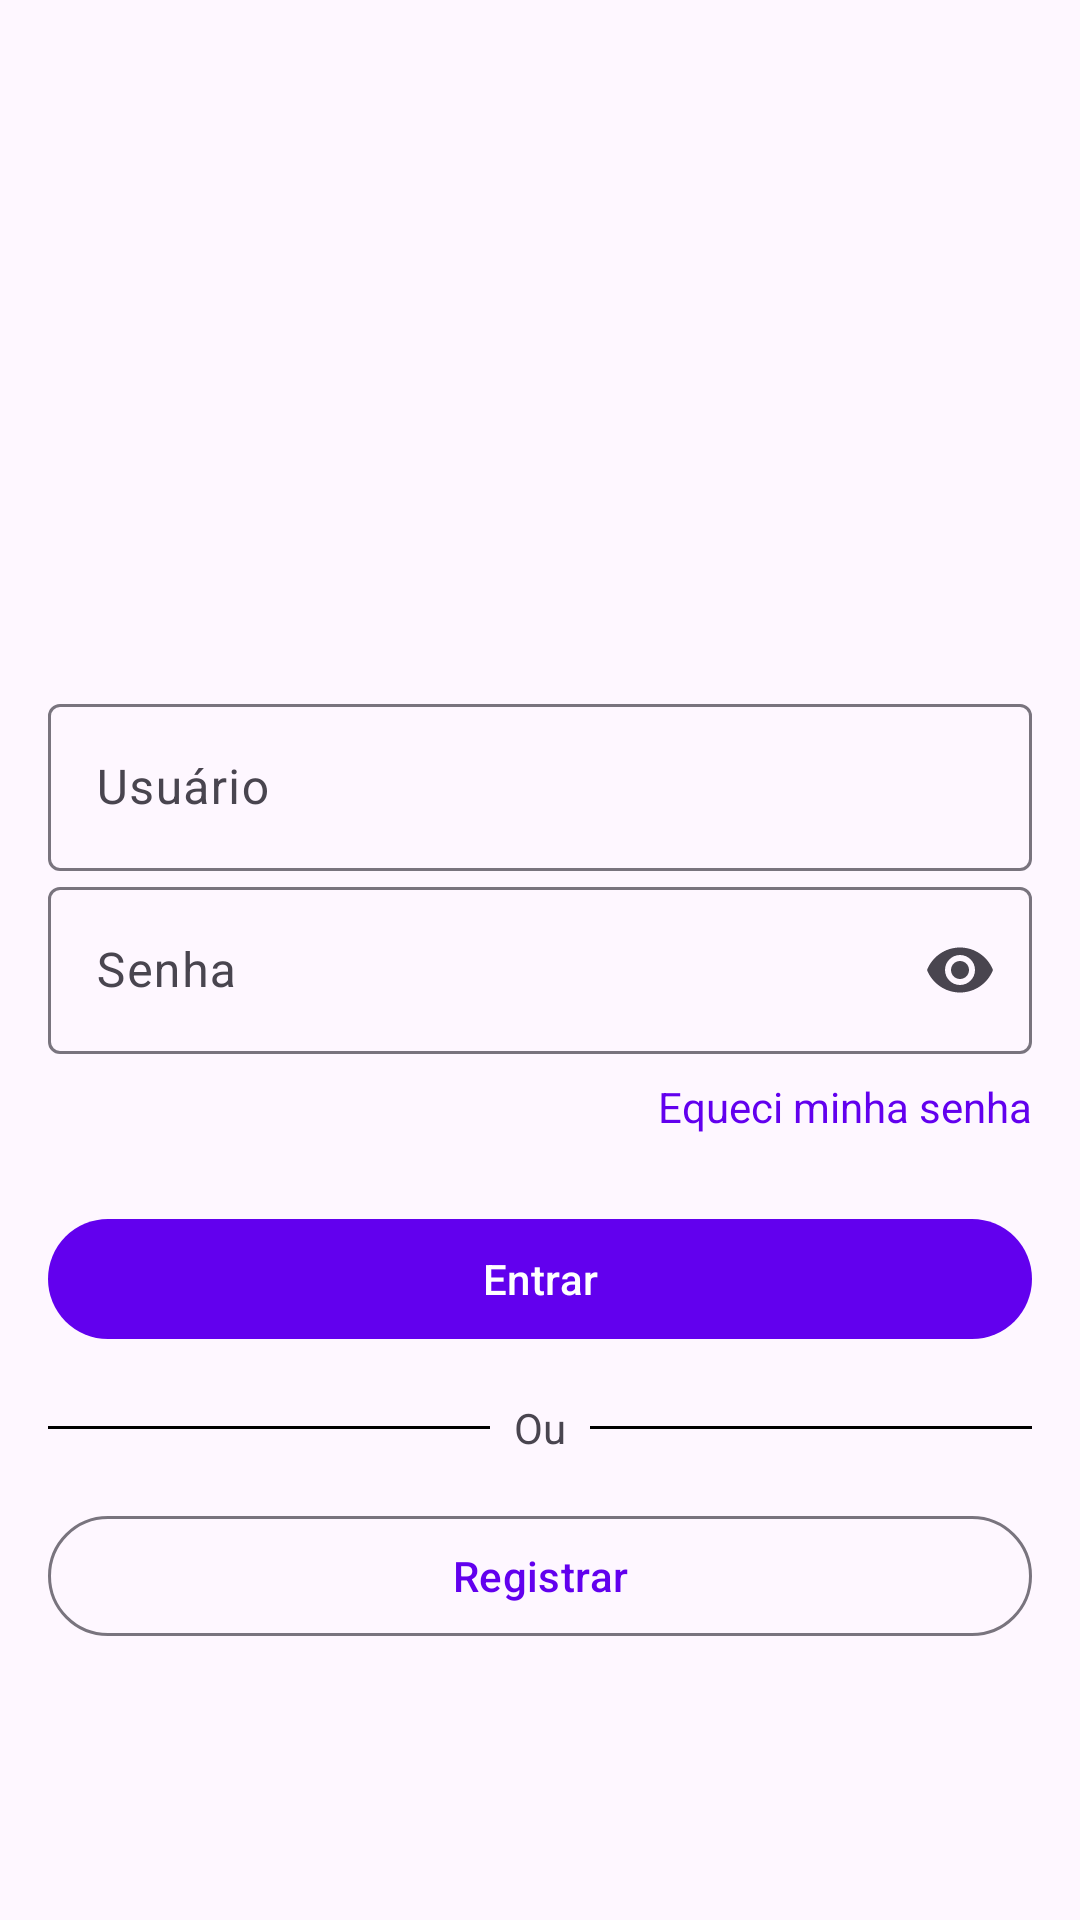

Write the Android layout XML for this screen, with the resource values it uses.
<!-- AndroidManifest.xml: application theme Theme.BaseApp -->
<!-- res/layout/activity_login.xml -->
<?xml version="1.0" encoding="utf-8"?>
<androidx.constraintlayout.widget.ConstraintLayout xmlns:android="http://schemas.android.com/apk/res/android"
    xmlns:app="http://schemas.android.com/apk/res-auto"
    xmlns:tools="http://schemas.android.com/tools"
    android:layout_width="match_parent"
    android:layout_height="match_parent"
    android:padding="16dp"
    tools:context=".views.login.LoginActivity">

    <com.google.android.material.textfield.TextInputLayout
        android:id="@+id/textInputLayout"
        android:layout_width="match_parent"
        android:layout_height="wrap_content"
        app:placeholderText="Digite o seu login"
        app:startIconDrawable="@drawable/baseline_email"
        app:startIconTint="?attr/colorPrimary"
        app:layout_constraintBottom_toBottomOf="parent"
        app:layout_constraintEnd_toEndOf="parent"
        app:layout_constraintHorizontal_bias="0.5"
        app:layout_constraintStart_toStartOf="parent"
        app:layout_constraintTop_toTopOf="parent"
        app:layout_constraintVertical_bias="0.39">

        <com.google.android.material.textfield.TextInputEditText
            android:id="@+id/edit_login"
            android:layout_width="match_parent"
            android:layout_height="wrap_content"
            android:hint="Usuário" />
    </com.google.android.material.textfield.TextInputLayout>

    <com.google.android.material.textfield.TextInputLayout
        android:id="@+id/textInputLayout2"
        android:layout_width="match_parent"
        android:layout_height="wrap_content"
        app:placeholderText="Digite a sua senha"
        app:startIconDrawable="@drawable/baseline_lock"
        app:startIconTint="?attr/colorPrimary"
        app:endIconMode="password_toggle"
        app:layout_constraintEnd_toEndOf="parent"
        app:layout_constraintHorizontal_bias="0.5"
        app:layout_constraintStart_toStartOf="parent"
        app:layout_constraintTop_toBottomOf="@+id/textInputLayout">

        <com.google.android.material.textfield.TextInputEditText
            android:id="@+id/edit_pass_login"
            android:layout_width="match_parent"
            android:layout_height="wrap_content"
            android:inputType="textPassword"
            android:hint="Senha" />
    </com.google.android.material.textfield.TextInputLayout>

    <com.google.android.material.button.MaterialButton
        android:id="@+id/btn_login"
        android:layout_width="match_parent"
        android:layout_height="wrap_content"
        android:layout_marginTop="24dp"
        android:text="Entrar"
        app:layout_constraintEnd_toEndOf="parent"
        app:layout_constraintHorizontal_bias="0.5"
        app:layout_constraintStart_toStartOf="parent"
        app:layout_constraintTop_toBottomOf="@+id/forgot_password" />

    <TextView
        android:id="@+id/forgot_password"
        android:layout_width="wrap_content"
        android:layout_height="wrap_content"
        android:layout_marginTop="8dp"
        android:text="Equeci minha senha"
        android:textColor="?attr/colorPrimary"
        app:layout_constraintEnd_toEndOf="@+id/textInputLayout2"
        app:layout_constraintTop_toBottomOf="@+id/textInputLayout2" />

    <View
        android:layout_width="0dp"
        android:layout_height="1dp"
        android:layout_marginEnd="8dp"
        android:background="@color/black"
        app:layout_constraintBottom_toBottomOf="@+id/textView2"
        app:layout_constraintEnd_toStartOf="@+id/textView2"
        app:layout_constraintStart_toStartOf="parent"
        app:layout_constraintTop_toTopOf="@+id/textView2" />

    <TextView
        android:id="@+id/textView2"
        android:layout_width="wrap_content"
        android:layout_height="wrap_content"
        android:layout_marginTop="16dp"
        android:text="Ou"
        app:layout_constraintEnd_toEndOf="parent"
        app:layout_constraintHorizontal_bias="0.5"
        app:layout_constraintStart_toStartOf="parent"
        app:layout_constraintTop_toBottomOf="@+id/btn_login" />

    <View
        android:layout_width="0dp"
        android:layout_height="1dp"
        android:layout_marginStart="8dp"
        android:background="@color/black"
        app:layout_constraintBottom_toBottomOf="@+id/textView2"
        app:layout_constraintEnd_toEndOf="parent"
        app:layout_constraintStart_toEndOf="@+id/textView2"
        app:layout_constraintTop_toTopOf="@+id/textView2" />

    <com.google.android.material.button.MaterialButton
        android:id="@+id/btn_register"
        style="@style/Widget.Material3.Button.OutlinedButton"
        android:layout_width="match_parent"
        android:layout_height="wrap_content"
        android:layout_marginTop="16dp"
        android:text="Registrar"
        app:layout_constraintEnd_toEndOf="parent"
        app:layout_constraintHorizontal_bias="0.5"
        app:layout_constraintStart_toStartOf="parent"
        app:layout_constraintTop_toBottomOf="@+id/textView2" />

</androidx.constraintlayout.widget.ConstraintLayout>
<!-- resources referenced by this layout -->
<resources>
  <style name="Theme.BaseApp" parent="Theme.Material3.DayNight.NoActionBar">
          
          <item name="colorPrimary">@color/purple_500</item>
          <item name="colorPrimaryVariant">@color/purple_700</item>
          <item name="colorOnPrimary">@color/white</item>
          
          <item name="colorSecondary">@color/teal_200</item>
          <item name="colorSecondaryVariant">@color/teal_700</item>
          <item name="colorOnSecondary">@color/black</item>
          
          <item name="android:statusBarColor">?attr/colorPrimaryVariant</item>
          
      </style>
  <!-- not gathered from this repository: default colours our renderer supplied (Android Studio template values) -->
  <color name="purple_500">#FF6200EE</color>
  <color name="purple_700">#FF3700B3</color>
  <color name="teal_200">#FF03DAC5</color>
  <color name="teal_700">#FF018786</color>
  <color name="black">#FF000000</color>
  <color name="white">#FFFFFFFF</color>
</resources>
